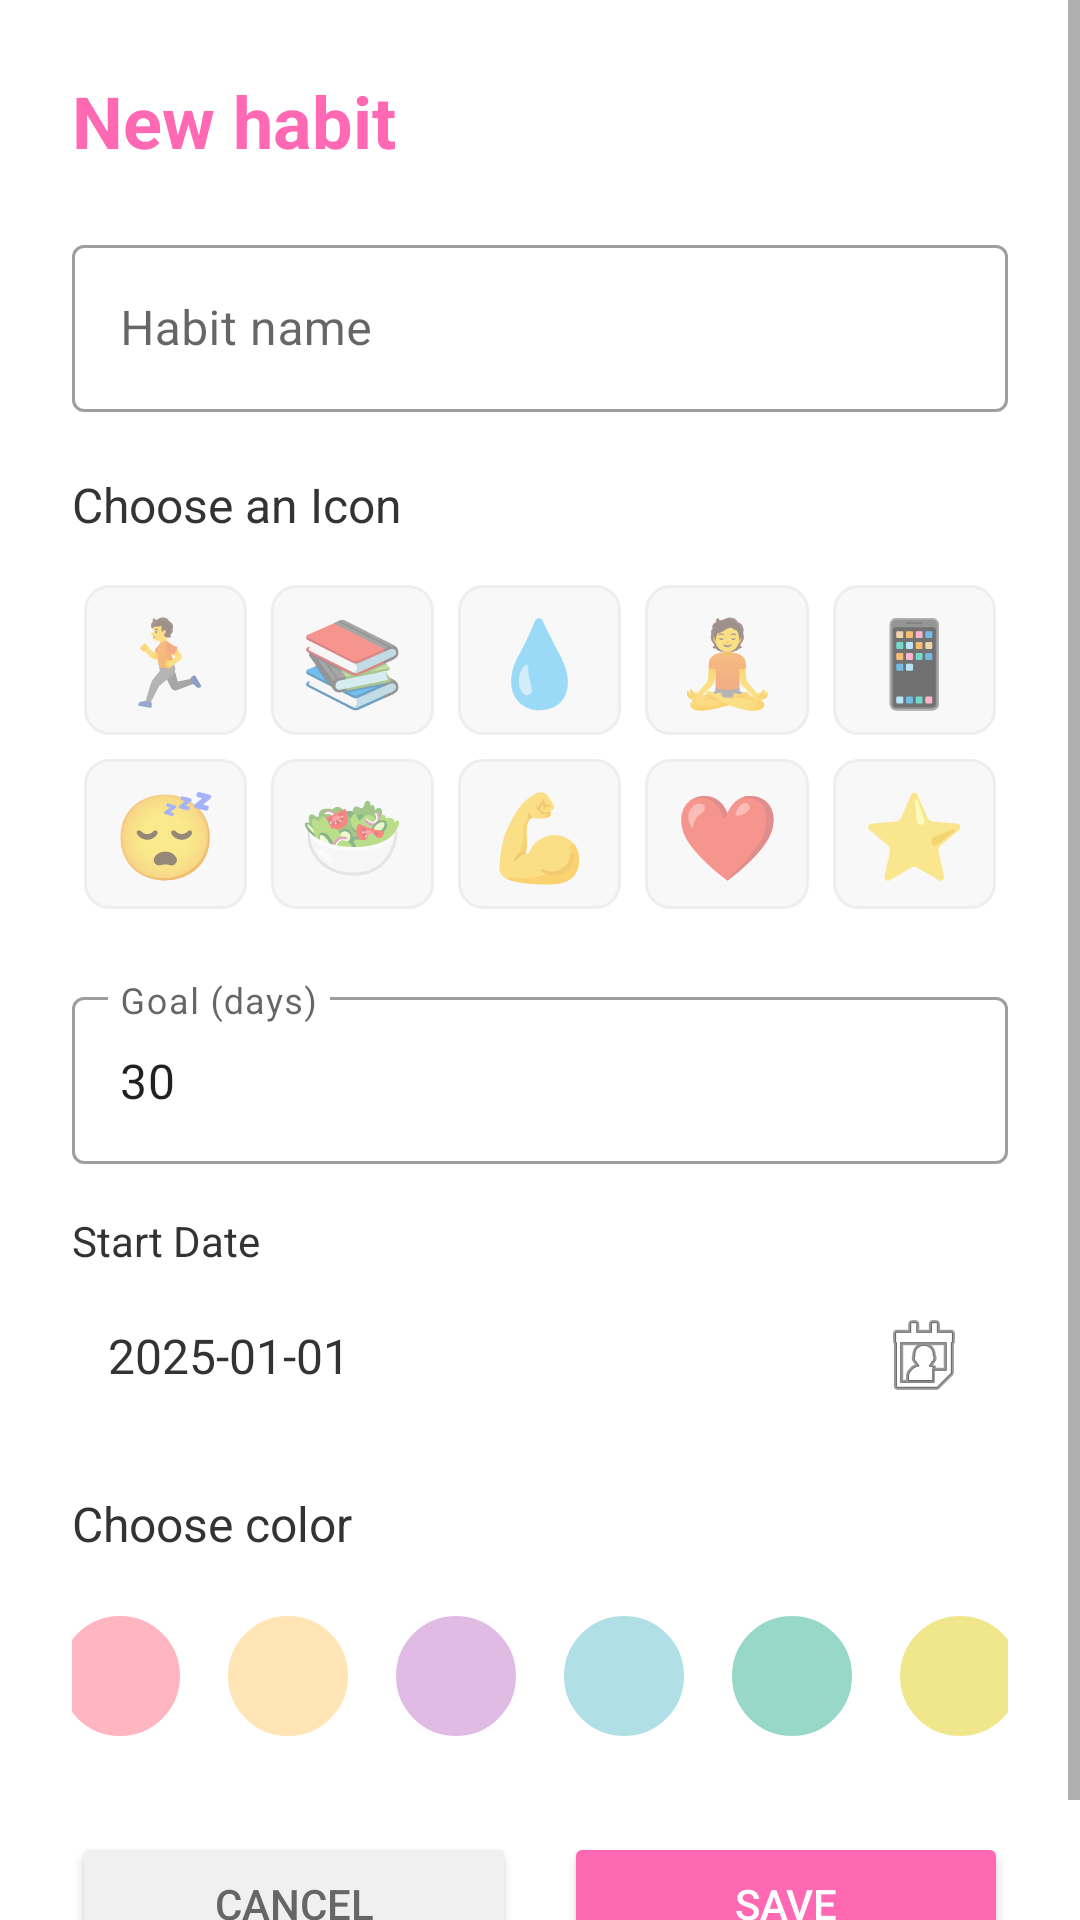

The Android layout XML behind this screen, and the referenced resources:
<!-- AndroidManifest.xml: application theme Theme.CuteCalendar -->
<!-- res/layout/dialog_add_habit.xml -->
<?xml version="1.0" encoding="utf-8"?>
<ScrollView xmlns:android="http://schemas.android.com/apk/res/android"
    xmlns:app="http://schemas.android.com/apk/res-auto"
    android:layout_width="match_parent"
    android:layout_height="wrap_content">

    <LinearLayout
        android:layout_width="match_parent"
        android:layout_height="wrap_content"
        android:orientation="vertical"
        android:padding="24dp"
        android:background="#FFFFFF">

        <TextView
            android:layout_width="wrap_content"
            android:layout_height="wrap_content"
            android:text="New habit"
            android:textSize="24sp"
            android:textStyle="bold"
            android:textColor="#FF69B4"
            android:layout_marginBottom="20dp" />

        <com.google.android.material.textfield.TextInputLayout
            android:layout_width="match_parent"
            android:layout_height="wrap_content"
            android:hint="Habit name"
            style="@style/Widget.MaterialComponents.TextInputLayout.OutlinedBox">

            <com.google.android.material.textfield.TextInputEditText
                android:id="@+id/et_habit_name"
                android:layout_width="match_parent"
                android:layout_height="wrap_content"
                android:inputType="text" />
        </com.google.android.material.textfield.TextInputLayout>

        <TextView
            android:layout_width="wrap_content"
            android:layout_height="wrap_content"
            android:text="Choose an Icon"
            android:textSize="16sp"
            android:textColor="#333333"
            android:layout_marginTop="20dp"
            android:layout_marginBottom="12dp" />

        <GridLayout
            android:id="@+id/icon_grid"
            android:layout_width="match_parent"
            android:layout_height="wrap_content"
            android:columnCount="5"
            android:rowCount="2">
            <TextView android:id="@+id/icon_run" android:layout_width="0dp" android:layout_height="50dp" android:layout_columnWeight="1" android:text="🏃" android:textSize="28sp" android:gravity="center" android:background="@drawable/icon_selector" android:layout_margin="4dp" />
            <TextView android:id="@+id/icon_book" android:layout_width="0dp" android:layout_height="50dp" android:layout_columnWeight="1" android:text="📚" android:textSize="28sp" android:gravity="center" android:background="@drawable/icon_selector" android:layout_margin="4dp" />
            <TextView android:id="@+id/icon_water" android:layout_width="0dp" android:layout_height="50dp" android:layout_columnWeight="1" android:text="💧" android:textSize="28sp" android:gravity="center" android:background="@drawable/icon_selector" android:layout_margin="4dp" />
            <TextView android:id="@+id/icon_meditation" android:layout_width="0dp" android:layout_height="50dp" android:layout_columnWeight="1" android:text="🧘" android:textSize="28sp" android:gravity="center" android:background="@drawable/icon_selector" android:layout_margin="4dp" />
            <TextView android:id="@+id/icon_phone" android:layout_width="0dp" android:layout_height="50dp" android:layout_columnWeight="1" android:text="📱" android:textSize="28sp" android:gravity="center" android:background="@drawable/icon_selector" android:layout_margin="4dp" />
            <TextView android:id="@+id/icon_sleep" android:layout_width="0dp" android:layout_height="50dp" android:layout_columnWeight="1" android:text="😴" android:textSize="28sp" android:gravity="center" android:background="@drawable/icon_selector" android:layout_margin="4dp" />
            <TextView android:id="@+id/icon_food" android:layout_width="0dp" android:layout_height="50dp" android:layout_columnWeight="1" android:text="🥗" android:textSize="28sp" android:gravity="center" android:background="@drawable/icon_selector" android:layout_margin="4dp" />
            <TextView android:id="@+id/icon_muscle" android:layout_width="0dp" android:layout_height="50dp" android:layout_columnWeight="1" android:text="💪" android:textSize="28sp" android:gravity="center" android:background="@drawable/icon_selector" android:layout_margin="4dp" />
            <TextView android:id="@+id/icon_heart" android:layout_width="0dp" android:layout_height="50dp" android:layout_columnWeight="1" android:text="❤️" android:textSize="28sp" android:gravity="center" android:background="@drawable/icon_selector" android:layout_margin="4dp" />
            <TextView android:id="@+id/icon_star" android:layout_width="0dp" android:layout_height="50dp" android:layout_columnWeight="1" android:text="⭐" android:textSize="28sp" android:gravity="center" android:background="@drawable/icon_selector" android:layout_margin="4dp" />
        </GridLayout>

        <com.google.android.material.textfield.TextInputLayout
            android:layout_width="match_parent"
            android:layout_height="wrap_content"
            android:hint="Goal (days)"
            android:layout_marginTop="20dp"
            style="@style/Widget.MaterialComponents.TextInputLayout.OutlinedBox">

            <com.google.android.material.textfield.TextInputEditText
                android:id="@+id/et_habit_goal"
                android:layout_width="match_parent"
                android:layout_height="wrap_content"
                android:inputType="number"
                android:text="30" />
        </com.google.android.material.textfield.TextInputLayout>

        <TextView
            android:layout_width="wrap_content"
            android:layout_height="wrap_content"
            android:text="Start Date"
            android:textColor="#333333"
            android:layout_marginTop="16dp"
            android:layout_marginBottom="4dp"/>

        <TextView
            android:id="@+id/tv_start_date"
            android:layout_width="match_parent"
            android:layout_height="50dp"
            android:background="@drawable/circle_bg_transparent"
            android:gravity="center_vertical"
            android:paddingStart="12dp"
            android:text="2025-01-01"
            android:textColor="#333333"
            android:textSize="16sp"
            app:drawableEndCompat="@android:drawable/ic_menu_my_calendar"
            android:paddingEnd="12dp"/>
        <TextView
            android:layout_width="wrap_content"
            android:layout_height="wrap_content"
            android:text="Choose color"
            android:textSize="16sp"
            android:textColor="#333333"
            android:layout_marginTop="20dp"
            android:layout_marginBottom="12dp" />

        <LinearLayout
            android:layout_width="match_parent"
            android:layout_height="wrap_content"
            android:orientation="horizontal"
            android:gravity="center">
            <View android:id="@+id/color_pink" android:layout_width="40dp" android:layout_height="40dp" android:background="@drawable/color_circle" android:backgroundTint="#FFB6C1" android:layout_margin="8dp" />
            <View android:id="@+id/color_peach" android:layout_width="40dp" android:layout_height="40dp" android:background="@drawable/color_circle" android:backgroundTint="#FFE4B5" android:layout_margin="8dp" />
            <View android:id="@+id/color_purple" android:layout_width="40dp" android:layout_height="40dp" android:background="@drawable/color_circle" android:backgroundTint="#E0BBE4" android:layout_margin="8dp" />
            <View android:id="@+id/color_blue" android:layout_width="40dp" android:layout_height="40dp" android:background="@drawable/color_circle" android:backgroundTint="#B0E0E6" android:layout_margin="8dp" />
            <View android:id="@+id/color_green" android:layout_width="40dp" android:layout_height="40dp" android:background="@drawable/color_circle" android:backgroundTint="#98D8C8" android:layout_margin="8dp" />
            <View android:id="@+id/color_yellow" android:layout_width="40dp" android:layout_height="40dp" android:background="@drawable/color_circle" android:backgroundTint="#F0E68C" android:layout_margin="8dp" />
        </LinearLayout>

        <LinearLayout
            android:layout_width="match_parent"
            android:layout_height="wrap_content"
            android:orientation="horizontal"
            android:layout_marginTop="24dp">

            <Button
                android:id="@+id/btn_cancel_habit"
                android:layout_width="0dp"
                android:layout_height="wrap_content"
                android:layout_weight="1"
                android:text="Cancel"
                android:textColor="#666666"
                android:backgroundTint="#F0F0F0"
                android:layout_marginEnd="8dp" />

            <Button
                android:id="@+id/btn_save_habit"
                android:layout_width="0dp"
                android:layout_height="wrap_content"
                android:layout_weight="1"
                android:text="Save"
                android:textColor="#FFFFFF"
                android:backgroundTint="#FF69B4"
                android:layout_marginStart="8dp" />
        </LinearLayout>

    </LinearLayout>
</ScrollView>
<!-- resources referenced by this layout -->
<resources>
  <!-- drawable circle_bg_transparent (drawable) -->
  <?xml version="1.0" encoding="utf-8"?>
  <shape xmlns:android="http://schemas.android.com/apk/res/android"
      android:shape="oval">
  
      <stroke
          android:width="1dp"
          android:color="#80FFFFFF" />
  
      <solid android:color="@android:color/transparent" />
  
      <size
          android:width="32dp"
          android:height="32dp"/>
  </shape>
  <!-- drawable color_circle (drawable) -->
  <?xml version="1.0" encoding="utf-8"?>
  <shape xmlns:android="http://schemas.android.com/apk/res/android"
      android:shape="oval">
      <solid android:color="@android:color/white" />
      <stroke
          android:width="2dp"
          android:color="#DDDDDD" />
  </shape>
  <!-- drawable icon_selector (drawable) -->
  <?xml version="1.0" encoding="utf-8"?>
  <selector xmlns:android="http://schemas.android.com/apk/res/android">
      <item android:state_selected="true">
          <shape android:shape="rectangle">
              <corners android:radius="8dp" />
              <solid android:color="#FFF0F5" />
              <stroke android:width="2dp" android:color="#FF69B4" />
          </shape>
      </item>
      <item>
          <shape android:shape="rectangle">
              <corners android:radius="8dp" />
              <solid android:color="#F8F8F8" />
              <stroke android:width="1dp" android:color="#EEEEEE" />
          </shape>
      </item>
  </selector>
  <style name="Theme.CuteCalendar" parent="Theme.MaterialComponents.DayNight.DarkActionBar">
          
          <item name="colorPrimary">@color/pink_primary</item>
          <item name="colorPrimaryVariant">@color/pink_light</item>
          <item name="colorOnPrimary">@color/white</item>
  
          
          <item name="colorSecondary">@color/purple_light</item>
          <item name="colorSecondaryVariant">@color/blue_light</item>
          <item name="colorOnSecondary">@color/black</item>
  
          
          <item name="android:statusBarColor">@color/pink_primary</item>
  
          
          <item name="android:windowBackground">@color/pink_background</item>
  
          
          <item name="windowActionBar">false</item>
          <item name="windowNoTitle">true</item>
      </style>
  <color name="pink_primary">#FF69B4</color>
  <color name="pink_light">#FFB6C1</color>
  <color name="white">#FFFFFF</color>
  <color name="purple_light">#E0BBE4</color>
  <color name="blue_light">#B0E0E6</color>
  <color name="black">#000000</color>
  <color name="pink_background">#FFF5F9</color>
</resources>
